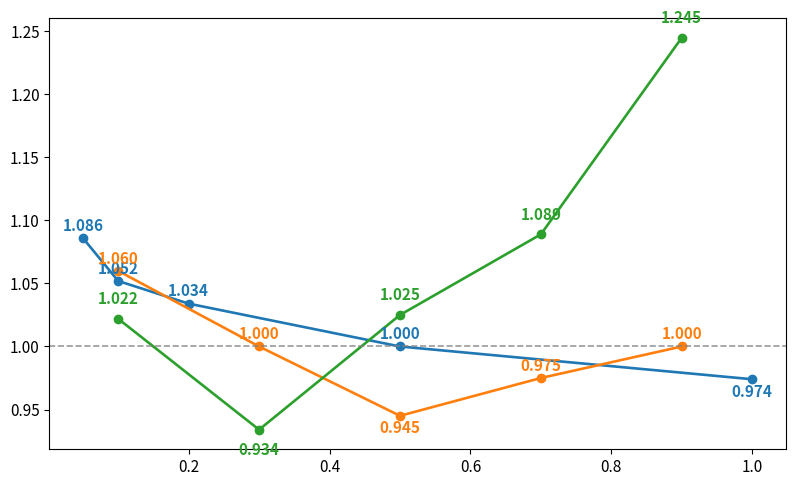

This figure's Python source:
import matplotlib.pyplot as plt
plt.rcParams.update({"font.size": 11})

tau_x   = [0.05, 0.10, 0.20, 0.50, 1.00]
tau_norm= [1.086, 1.052, 1.034, 1.000, 0.974]
cap_x    = [0.1, 0.3, 0.5, 0.7, 0.9]
cap_norm = [1.060, 1.000, 0.945, 0.975, 1.000]
atti_x    = [0.1, 0.3, 0.5, 0.7, 0.9]
atti_norm = [1.022, 0.934, 1.025, 1.089, 1.245]

def annotate(ax, xs, ys, color):
    ymin = min(ys)
    spread = max(ys) - min(ys) or 0.05
    off = 0.03 * spread
    for x, y in zip(xs, ys):
        below = abs(y - ymin) < 1e-9
        ax.text(x, y - off if below else y + off, f"{y:.3f}",
                ha="center", va="top" if below else "bottom",
                color=color, fontsize=11, fontweight=600)

fig, ax = plt.subplots(figsize=(9.5, 5.6))

ln1, = ax.plot(tau_x,  tau_norm,  marker="o", linewidth=1.9, label=r"DT-SLRU: $\tau_{DT}$")
ln2, = ax.plot(cap_x,  cap_norm,  marker="o", linewidth=1.9, label="EDE: protected cap")
ln3, = ax.plot(atti_x, atti_norm, marker="o", linewidth=1.9, label=r"EDE: $\alpha_{TTI}$")

ax.axhline(1.0, color="gray", linestyle="--", linewidth=1.2, alpha=0.8)

annotate(ax, tau_x,  tau_norm,  ln1.get_color())
annotate(ax, cap_x,  cap_norm,  ln2.get_color())
annotate(ax, atti_x, atti_norm, ln3.get_color())
